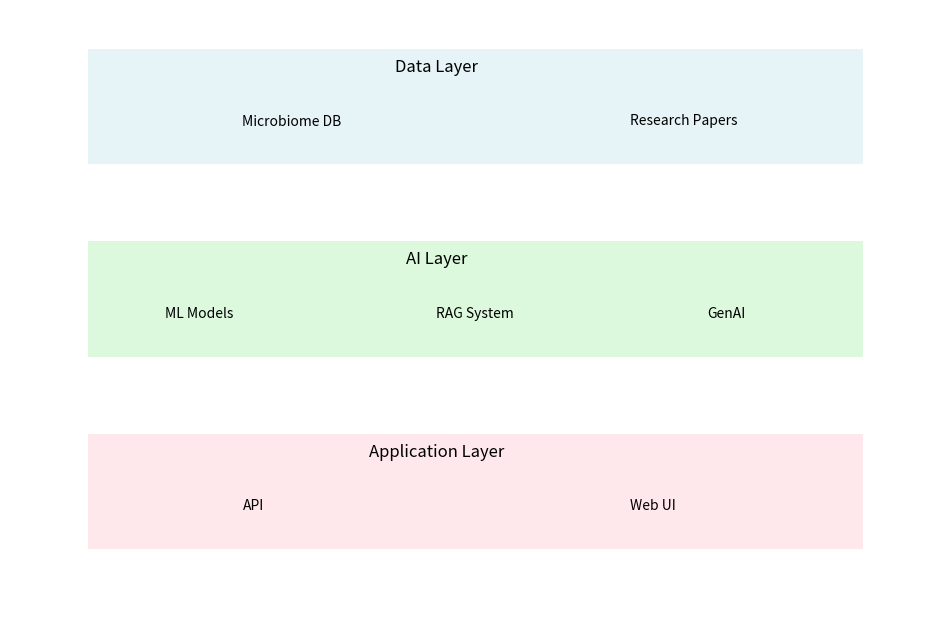

Here is the Python script that generated this plot:
import matplotlib.pyplot as plt
import matplotlib.patches as patches

def create_architecture_diagram():
    fig, ax = plt.subplots(figsize=(12, 8))
    ax.set_xlim(0, 12)
    ax.set_ylim(0, 8)

    # Create layers
    data_layer = patches.Rectangle((1, 6), 10, 1.5, facecolor='lightblue', alpha=0.3)
    ai_layer = patches.Rectangle((1, 3.5), 10, 1.5, facecolor='lightgreen', alpha=0.3)
    app_layer = patches.Rectangle((1, 1), 10, 1.5, facecolor='lightpink', alpha=0.3)

    # Add components
    ax.add_patch(data_layer)
    ax.add_patch(ai_layer)
    ax.add_patch(app_layer)

    # Add labels
    ax.text(5.5, 7.2, 'Data Layer', horizontalalignment='center', fontsize=12)
    ax.text(5.5, 4.7, 'AI Layer', horizontalalignment='center', fontsize=12)
    ax.text(5.5, 2.2, 'Application Layer', horizontalalignment='center', fontsize=12)

    # Add components text
    ax.text(3, 6.5, 'Microbiome DB', fontsize=10)
    ax.text(8, 6.5, 'Research Papers', fontsize=10)
    ax.text(2, 4, 'ML Models', fontsize=10)
    ax.text(5.5, 4, 'RAG System', fontsize=10)
    ax.text(9, 4, 'GenAI', fontsize=10)
    ax.text(3, 1.5, 'API', fontsize=10)
    ax.text(8, 1.5, 'Web UI', fontsize=10)

    # Remove axes
    ax.axis('off')

    # Save the diagram
    plt.savefig('architecture.png', bbox_inches='tight', dpi=300)
    plt.close()

if __name__ == "__main__":
    create_architecture_diagram() 
